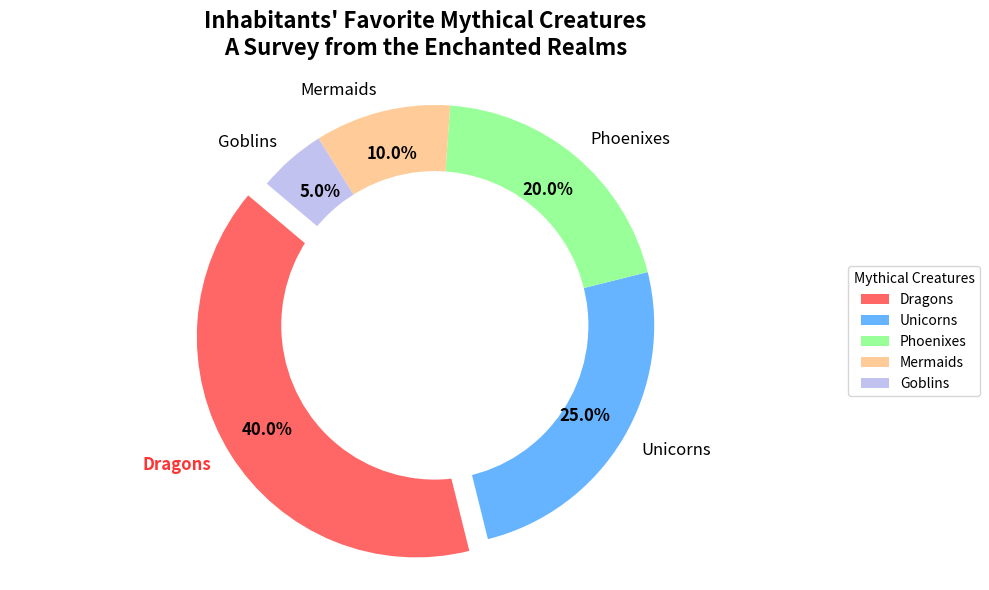

The script that saved this image:
import matplotlib.pyplot as plt
import numpy as np

# Backstory: We're presenting the results of a survey on favorite mythical creatures. This survey was held in a fictional world where mythical creatures are a part of daily life. The survey aimed to find out which mythical creature is loved most by the inhabitants.

# Data for the survey
creatures = ['Dragons', 'Unicorns', 'Phoenixes', 'Mermaids', 'Goblins']
popularity = [40, 25, 20, 10, 5]
colors = ['#ff6666','#66b3ff','#99ff99','#ffcc99','#c2c2f0']

# Plotting the Pie Chart
fig, ax = plt.subplots(figsize=(10, 6))
wedges, texts, autotexts = ax.pie(popularity, colors=colors, labels=creatures, autopct='%1.1f%%',
                                  startangle=140, pctdistance=0.80, explode=[0.1 if p == max(popularity) else 0 for p in popularity])

# Adding annotation for emphasis
for i, (pct, txt) in enumerate(zip(autotexts, texts)):
    txt.set_fontsize(12)
    if popularity[i] == max(popularity):
        txt.set_fontweight('bold')
        txt.set_color('#ff3333')
    txt.set_text('\n'.join(txt.get_text().split()))
    pct.set_fontsize(12)
    pct.set_color('black')

# Titles and customization
plt.title("Inhabitants' Favorite Mythical Creatures\nA Survey from the Enchanted Realms", fontsize=16, fontweight='bold', pad=20)
plt.setp(autotexts, size=12, weight="bold", color="black")

# Add a circle at the center to create a 'donut' appearance
centre_circle = plt.Circle((0,0),0.70,fc='white')
fig.gca().add_artist(centre_circle)

# Ensure equal aspect ratio to make the pie a perfect circle
ax.axis('equal')  

# Legend placed outside the chart
ax.legend(wedges, creatures, title="Mythical Creatures", loc='center left', bbox_to_anchor=(1, 0, 0.5, 1))

# Automatically adjust the layout to prevent overlapping
plt.tight_layout()

# Display the plot
plt.show()
